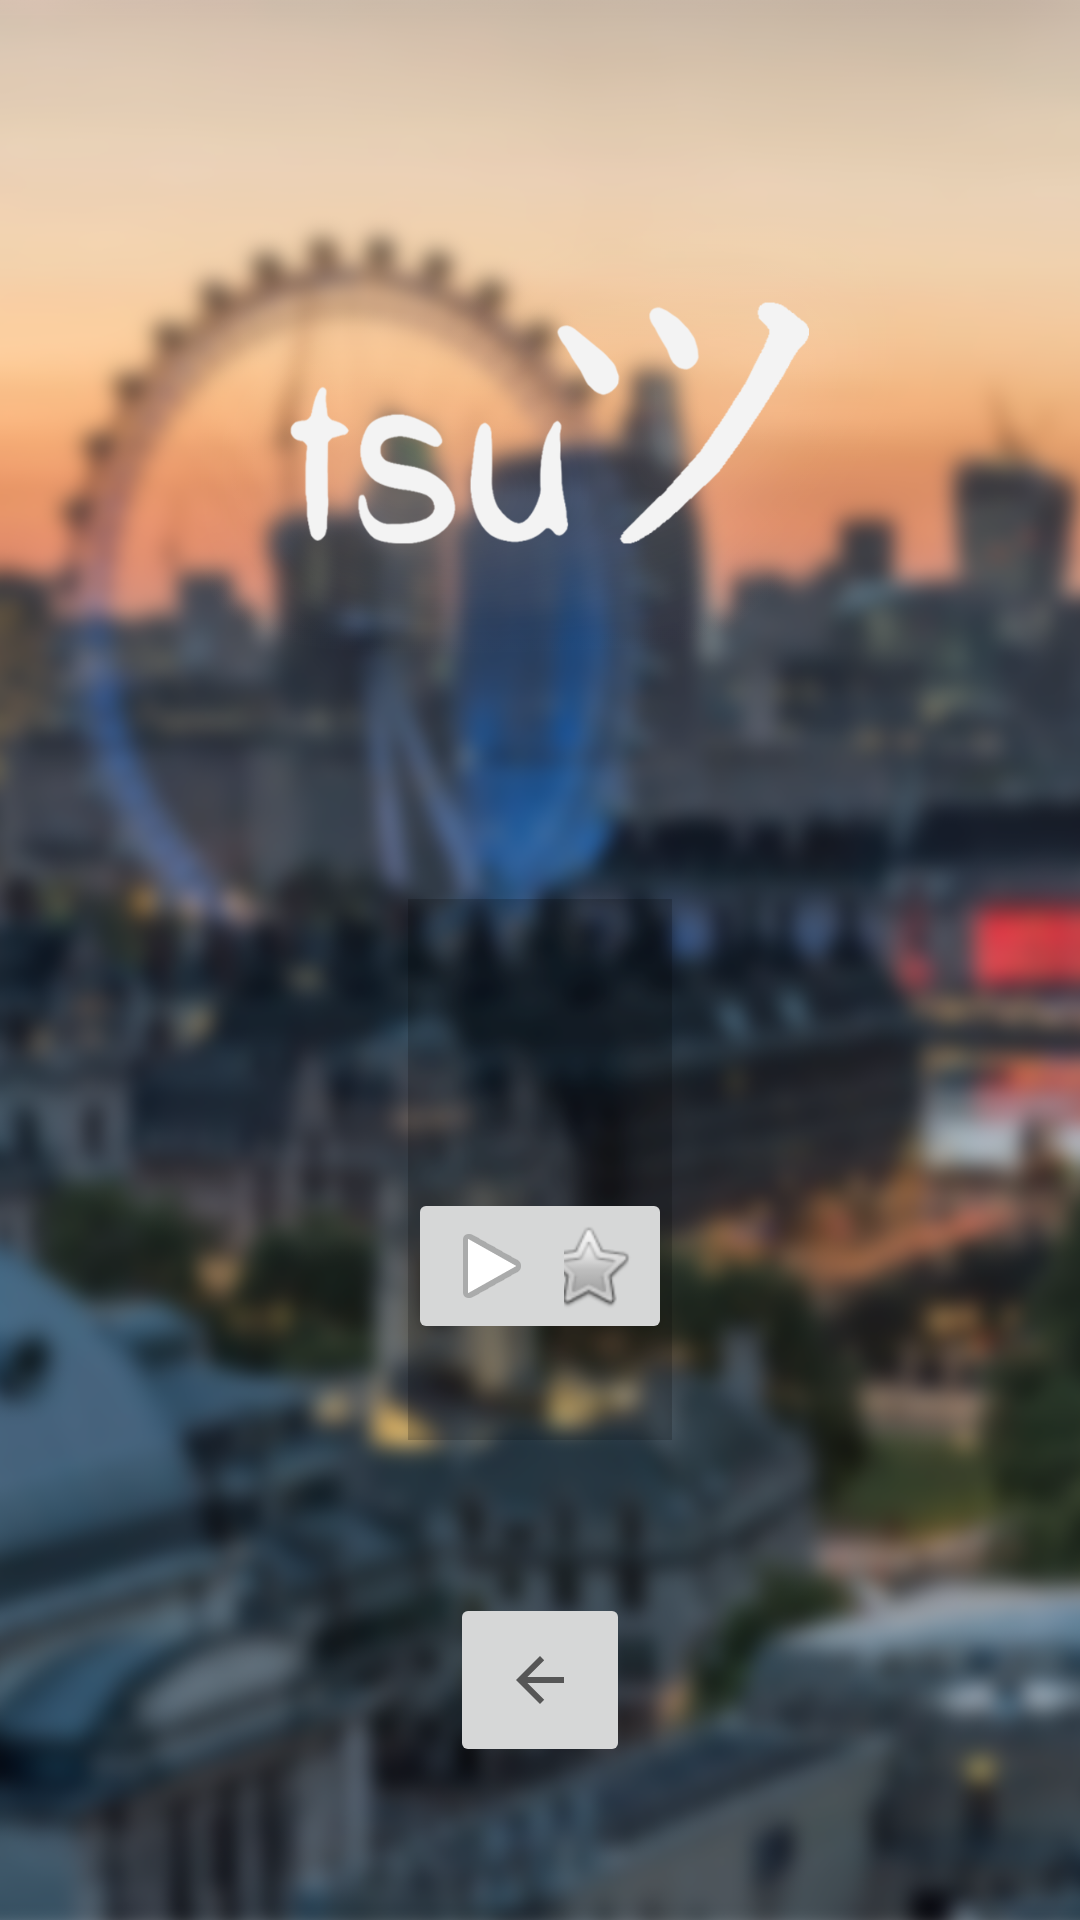

This screen was rendered from an Android layout file. Write that file and the resources it references.
<!-- AndroidManifest.xml: application theme Theme.AppCompat.Light.NoActionBar -->
<!-- res/layout/activity_fun_facts.xml -->
<?xml version="1.0" encoding="utf-8"?>
<android.support.constraint.ConstraintLayout xmlns:android="http://schemas.android.com/apk/res/android"
    xmlns:app="http://schemas.android.com/apk/res-auto"
    xmlns:tools="http://schemas.android.com/tools"
    android:layout_width="match_parent"
    android:layout_height="match_parent"
    android:background="@drawable/background"
    tools:context=".FunFactsActivity">

    <ImageButton
        android:id="@+id/imageButton"
        android:layout_width="60dp"
        android:layout_height="58dp"
        android:layout_marginBottom="8dp"
        android:layout_marginEnd="8dp"
        android:layout_marginLeft="8dp"
        android:layout_marginRight="8dp"
        android:layout_marginStart="8dp"
        android:layout_marginTop="8dp"
        android:onClick="backToMain"
        app:layout_constraintBottom_toBottomOf="parent"
        app:layout_constraintEnd_toEndOf="parent"
        app:layout_constraintStart_toStartOf="parent"
        app:layout_constraintTop_toBottomOf="@+id/fact_layout"
        app:srcCompat="?attr/actionModeCloseDrawable" />

    <ImageView
        android:id="@+id/logo"
        android:layout_width="0dp"
        android:layout_height="0dp"
        android:layout_marginBottom="8dp"
        android:layout_marginEnd="16dp"
        android:layout_marginLeft="16dp"
        android:layout_marginRight="16dp"
        android:layout_marginStart="16dp"
        android:layout_marginTop="16dp"
        app:layout_constraintBottom_toTopOf="@+id/fact_layout"
        app:layout_constraintEnd_toEndOf="parent"
        app:layout_constraintStart_toStartOf="parent"
        app:layout_constraintTop_toTopOf="parent"
        app:srcCompat="@drawable/logoseffaf" />

    <android.support.constraint.ConstraintLayout
        android:id="@+id/fact_layout"
        android:layout_width="wrap_content"
        android:layout_height="wrap_content"
        android:layout_marginBottom="160dp"
        android:layout_marginEnd="8dp"
        android:layout_marginLeft="8dp"
        android:layout_marginRight="8dp"
        android:layout_marginStart="8dp"
        android:layout_marginTop="8dp"
        android:background="#32000000"
        app:layout_constraintBottom_toBottomOf="parent"
        app:layout_constraintEnd_toEndOf="parent"
        app:layout_constraintStart_toStartOf="parent"
        app:layout_constraintTop_toBottomOf="@+id/logo">

        <TextView
            android:id="@+id/fun_fact"
            android:layout_width="wrap_content"
            android:layout_height="wrap_content"
            android:layout_marginTop="40dp"
            android:fontFamily="@font/catcafeaccent"
            android:gravity="center"
            android:paddingLeft="16dp"
            android:paddingRight="16dp"
            android:textColor="@android:color/background_light"
            android:textSize="24sp"
            app:layout_constraintTop_toTopOf="parent" />

        <ImageButton
            android:id="@+id/favourite_button"
            android:layout_width="wrap_content"
            android:layout_height="wrap_content"
            android:layout_marginBottom="32dp"
            android:layout_marginLeft="32dp"
            android:layout_marginStart="32dp"
            android:layout_marginTop="24dp"
            android:onClick="toggleFavourite"
            app:layout_constraintBottom_toBottomOf="parent"
            app:layout_constraintStart_toStartOf="parent"
            app:layout_constraintTop_toBottomOf="@+id/fun_fact"
            app:srcCompat="@android:drawable/btn_star" />

        <ImageButton
            android:id="@+id/next_funFact"
            android:layout_width="wrap_content"
            android:layout_height="wrap_content"
            android:layout_marginBottom="32dp"
            android:layout_marginEnd="32dp"
            android:layout_marginRight="32dp"
            android:layout_marginTop="24dp"
            android:onClick="nextFunFact"
            app:layout_constraintBottom_toBottomOf="parent"
            app:layout_constraintEnd_toEndOf="parent"
            app:layout_constraintTop_toBottomOf="@+id/fun_fact"
            app:srcCompat="@android:drawable/ic_media_play" />
    </android.support.constraint.ConstraintLayout>


</android.support.constraint.ConstraintLayout>
<!-- resources referenced by this layout -->
<resources>
  <!-- drawable background: png bitmap (drawable, 663101 bytes) -->
  <!-- drawable logoseffaf: png bitmap (drawable, 54909 bytes) -->
</resources>
